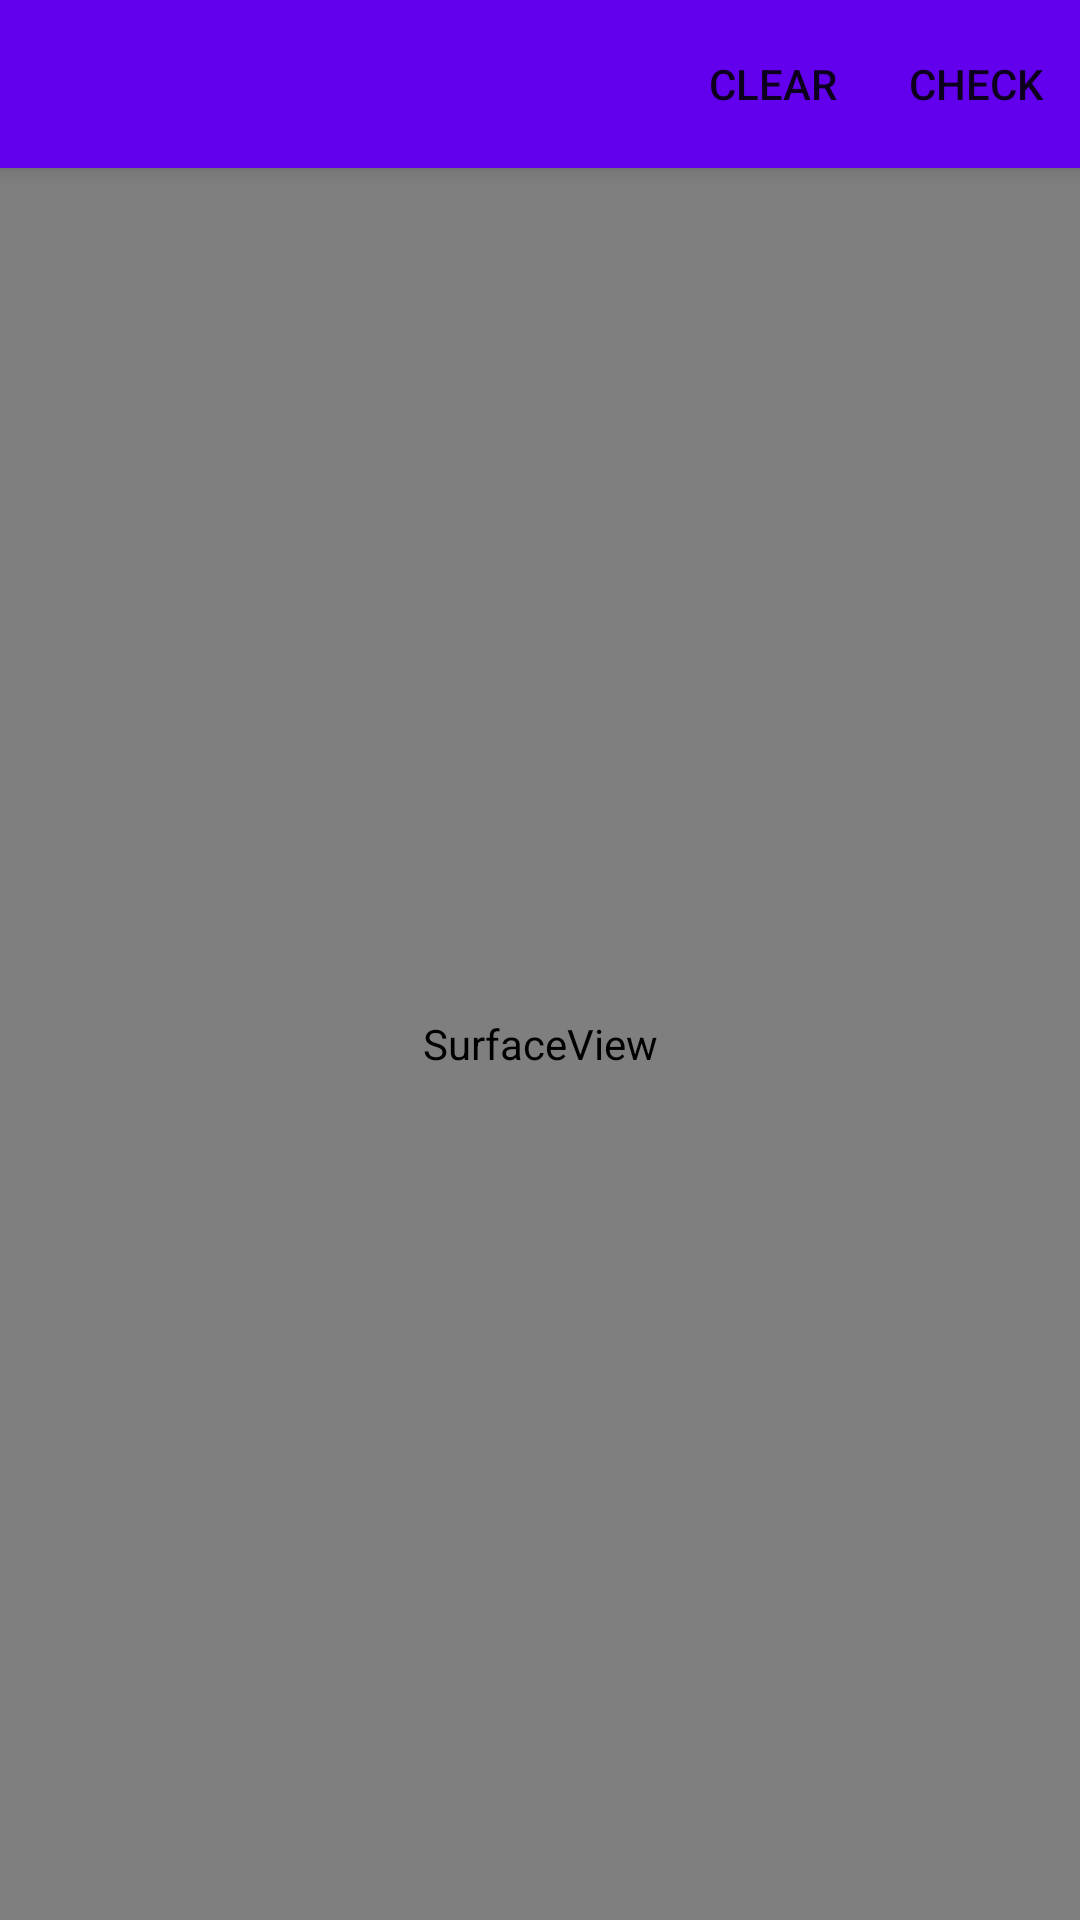

Write the Android layout XML for this screen, with the resource values it uses.
<!-- AndroidManifest.xml: application theme Theme.Tellustrations -->
<!-- res/layout/activity_draw.xml -->
<?xml version="1.0" encoding="utf-8"?>
<androidx.constraintlayout.widget.ConstraintLayout xmlns:android="http://schemas.android.com/apk/res/android"
    xmlns:app="http://schemas.android.com/apk/res-auto"
    xmlns:tools="http://schemas.android.com/tools"
    android:layout_width="match_parent"
    android:layout_height="match_parent"
    android:background="#AC1F1F"
    tools:context=".DrawActivity">

    <androidx.appcompat.widget.Toolbar
        android:id="@+id/activity_draw_toolbar_draw"
        android:layout_width="match_parent"
        android:layout_height="?attr/actionBarSize"
        android:background="?attr/colorPrimary"
        android:elevation="4dp"
        android:theme="@style/ThemeOverlay.AppCompat.ActionBar"
        app:layout_constraintEnd_toEndOf="parent"
        app:layout_constraintStart_toStartOf="parent"
        app:layout_constraintTop_toTopOf="parent"
        app:popupTheme="@style/ThemeOverlay.AppCompat.Light"
        app:menu="@menu/menu_toolbar_draw"/>

    <SurfaceView
        android:id="@+id/activity_draw_surfaceview_draw"
        android:layout_width="0dp"
        android:layout_height="0dp"
        app:layout_constraintBottom_toBottomOf="parent"
        app:layout_constraintEnd_toEndOf="parent"
        app:layout_constraintStart_toStartOf="parent"
        app:layout_constraintTop_toBottomOf="@+id/activity_draw_toolbar_draw" />
</androidx.constraintlayout.widget.ConstraintLayout>
<!-- resources referenced by this layout -->
<resources>
  <style name="Theme.Tellustrations" parent="Theme.MaterialComponents.DayNight.DarkActionBar">
          
          <item name="colorPrimary">@color/purple_500</item>
          <item name="colorPrimaryVariant">@color/purple_700</item>
          <item name="colorOnPrimary">@color/white</item>
          
          <item name="colorSecondary">@color/teal_200</item>
          <item name="colorSecondaryVariant">@color/teal_700</item>
          <item name="colorOnSecondary">@color/black</item>
          
          <item name="android:statusBarColor" tools:targetApi="l">?attr/colorPrimaryVariant</item>
          
      </style>
  <color name="purple_500">#FF6200EE</color>
  <color name="purple_700">#FF3700B3</color>
  <color name="white">#FFFFFFFF</color>
  <color name="teal_200">#FF03DAC5</color>
  <color name="teal_700">#FF018786</color>
  <color name="black">#FF000000</color>
</resources>
